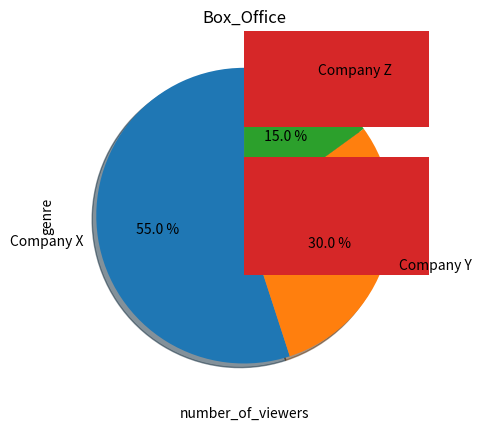

Reproduce this figure in Python.
# three_charts.py

#
# CHART 1 (PIE)
#

import numpy as np
import pandas as pd
import matplotlib.pyplot as plt

pie_data = [
    {"company": "Company X", "market_share": 0.55},
    {"company": "Company Y", "market_share": 0.30},
    {"company": "Company Z", "market_share": 0.15}]

# market_share = [1, 2, 3]
# company = ["Company X", "Company Y", "Company Z"]
market_share_one = []
company_name = []

for m in pie_data:
    market_share_one.append(m["market_share"])
    company_name.append(m["company"])

print("----------------")
print("GENERATING PIE CHART...")
print(pie_data)  # TODO: create a pie chart based on the pie_data)


plt.pie(market_share_one, labels=company_name,

        autopct='% 1.1f %%', shadow=True, startangle=90)
plt.title("Market_Share_Data")
plt.show()


#
# CHART 2 (LINE)
#
line_data = [
    {"date": "2019-01-01", "stock_price_usd": 100.00},
    {"date": "2019-01-02", "stock_price_usd": 101.01},
    {"date": "2019-01-03", "stock_price_usd": 120.20},
    {"date": "2019-01-04", "stock_price_usd": 107.07},
    {"date": "2019-01-05", "stock_price_usd": 142.42},
    {"date": "2019-01-06", "stock_price_usd": 135.35},
    {"date": "2019-01-07", "stock_price_usd": 160.60},
    {"date": "2019-01-08", "stock_price_usd": 162.62},
]

date_time = []
stock_price = []

print("----------------")
print("GENERATING LINE GRAPH...")
print(line_data)  # TODO: create a line graph based on the line_data

for l in line_data:
    date_time.append(l["date"])
    stock_price.append(l["stock_price_usd"])

plt.plot(date_time, stock_price)


plt.xlabel("date_time")
plt.ylabel("stock_price")
plt.title("My_Line_Chart")

plt.show()


# CHART 3 (HORIZONTAL BAR)


bar_data = [
    {"genre": "Thriller", "viewers": 123456},
    {"genre": "Mystery", "viewers": 234567},
    {"genre": "Sci-Fi", "viewers": 987654},
    {"genre": "Fantasy", "viewers": 876543},
    {"genre": "Documentary", "viewers": 283105},
    {"genre": "Action", "viewers": 544099},
    {"genre": "Romantic Comedy", "viewers": 121212}
]


genre_name = []
viewers = []
print("----------------")
print("GENERATING BAR CHART...")
print(bar_data)  # TODO: create a horizontal bar chart based on the bar_data

for m in bar_data:
    genre_name.append(m["genre"])
    viewers.append(m["viewers"])


# y_pos = np.arange(genre_name)
# x_pos = np.arange(viewers)

plt.barh(genre_name, viewers)

plt.xlabel("number_of_viewers")
plt.ylabel("genre")
plt.title("Box_Office")


plt.show()
